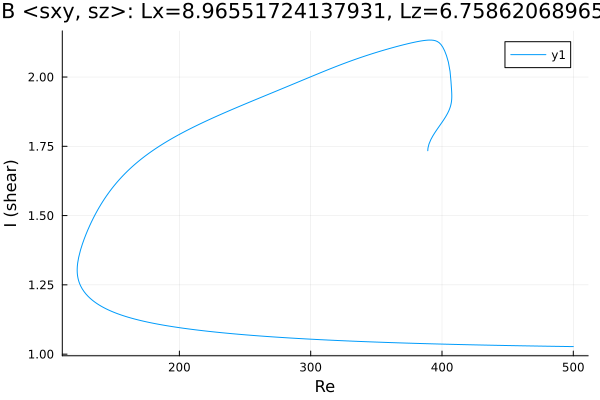

Source data for this figure (header and first rows):
Re, shear
500.0, 1.027
500, 1.027
498.5, 1.027
497.1, 1.027
495.7, 1.028
494.3, 1.028
492.9, 1.028
491.5, 1.028
490.1, 1.028
488.6, 1.028
487.2, 1.028
485.8, 1.028
484.4, 1.028
483, 1.028
481.6, 1.029
480.2, 1.029
478.7, 1.029
477.3, 1.029
475.9, 1.029
474.5, 1.029
473.1, 1.029
471.7, 1.029
470.3, 1.029
468.8, 1.029
467.4, 1.03
466, 1.03
464.6, 1.03
463.2, 1.03
461.8, 1.03
460.4, 1.03
458.9, 1.03
457.5, 1.03
456.1, 1.031
454.7, 1.031
453.3, 1.031
451.9, 1.031
450.5, 1.031
449, 1.031
447.6, 1.031
446.2, 1.031
444.8, 1.032
443.4, 1.032
442, 1.032
440.6, 1.032
439.1, 1.032
437.7, 1.032
436.3, 1.032
434.9, 1.032
433.5, 1.033
432.1, 1.033
430.7, 1.033
429.2, 1.033
427.8, 1.033
426.4, 1.033
425, 1.033
423.6, 1.034
422.2, 1.034
420.8, 1.034
419.3, 1.034
417.9, 1.034
... 542 more rows
